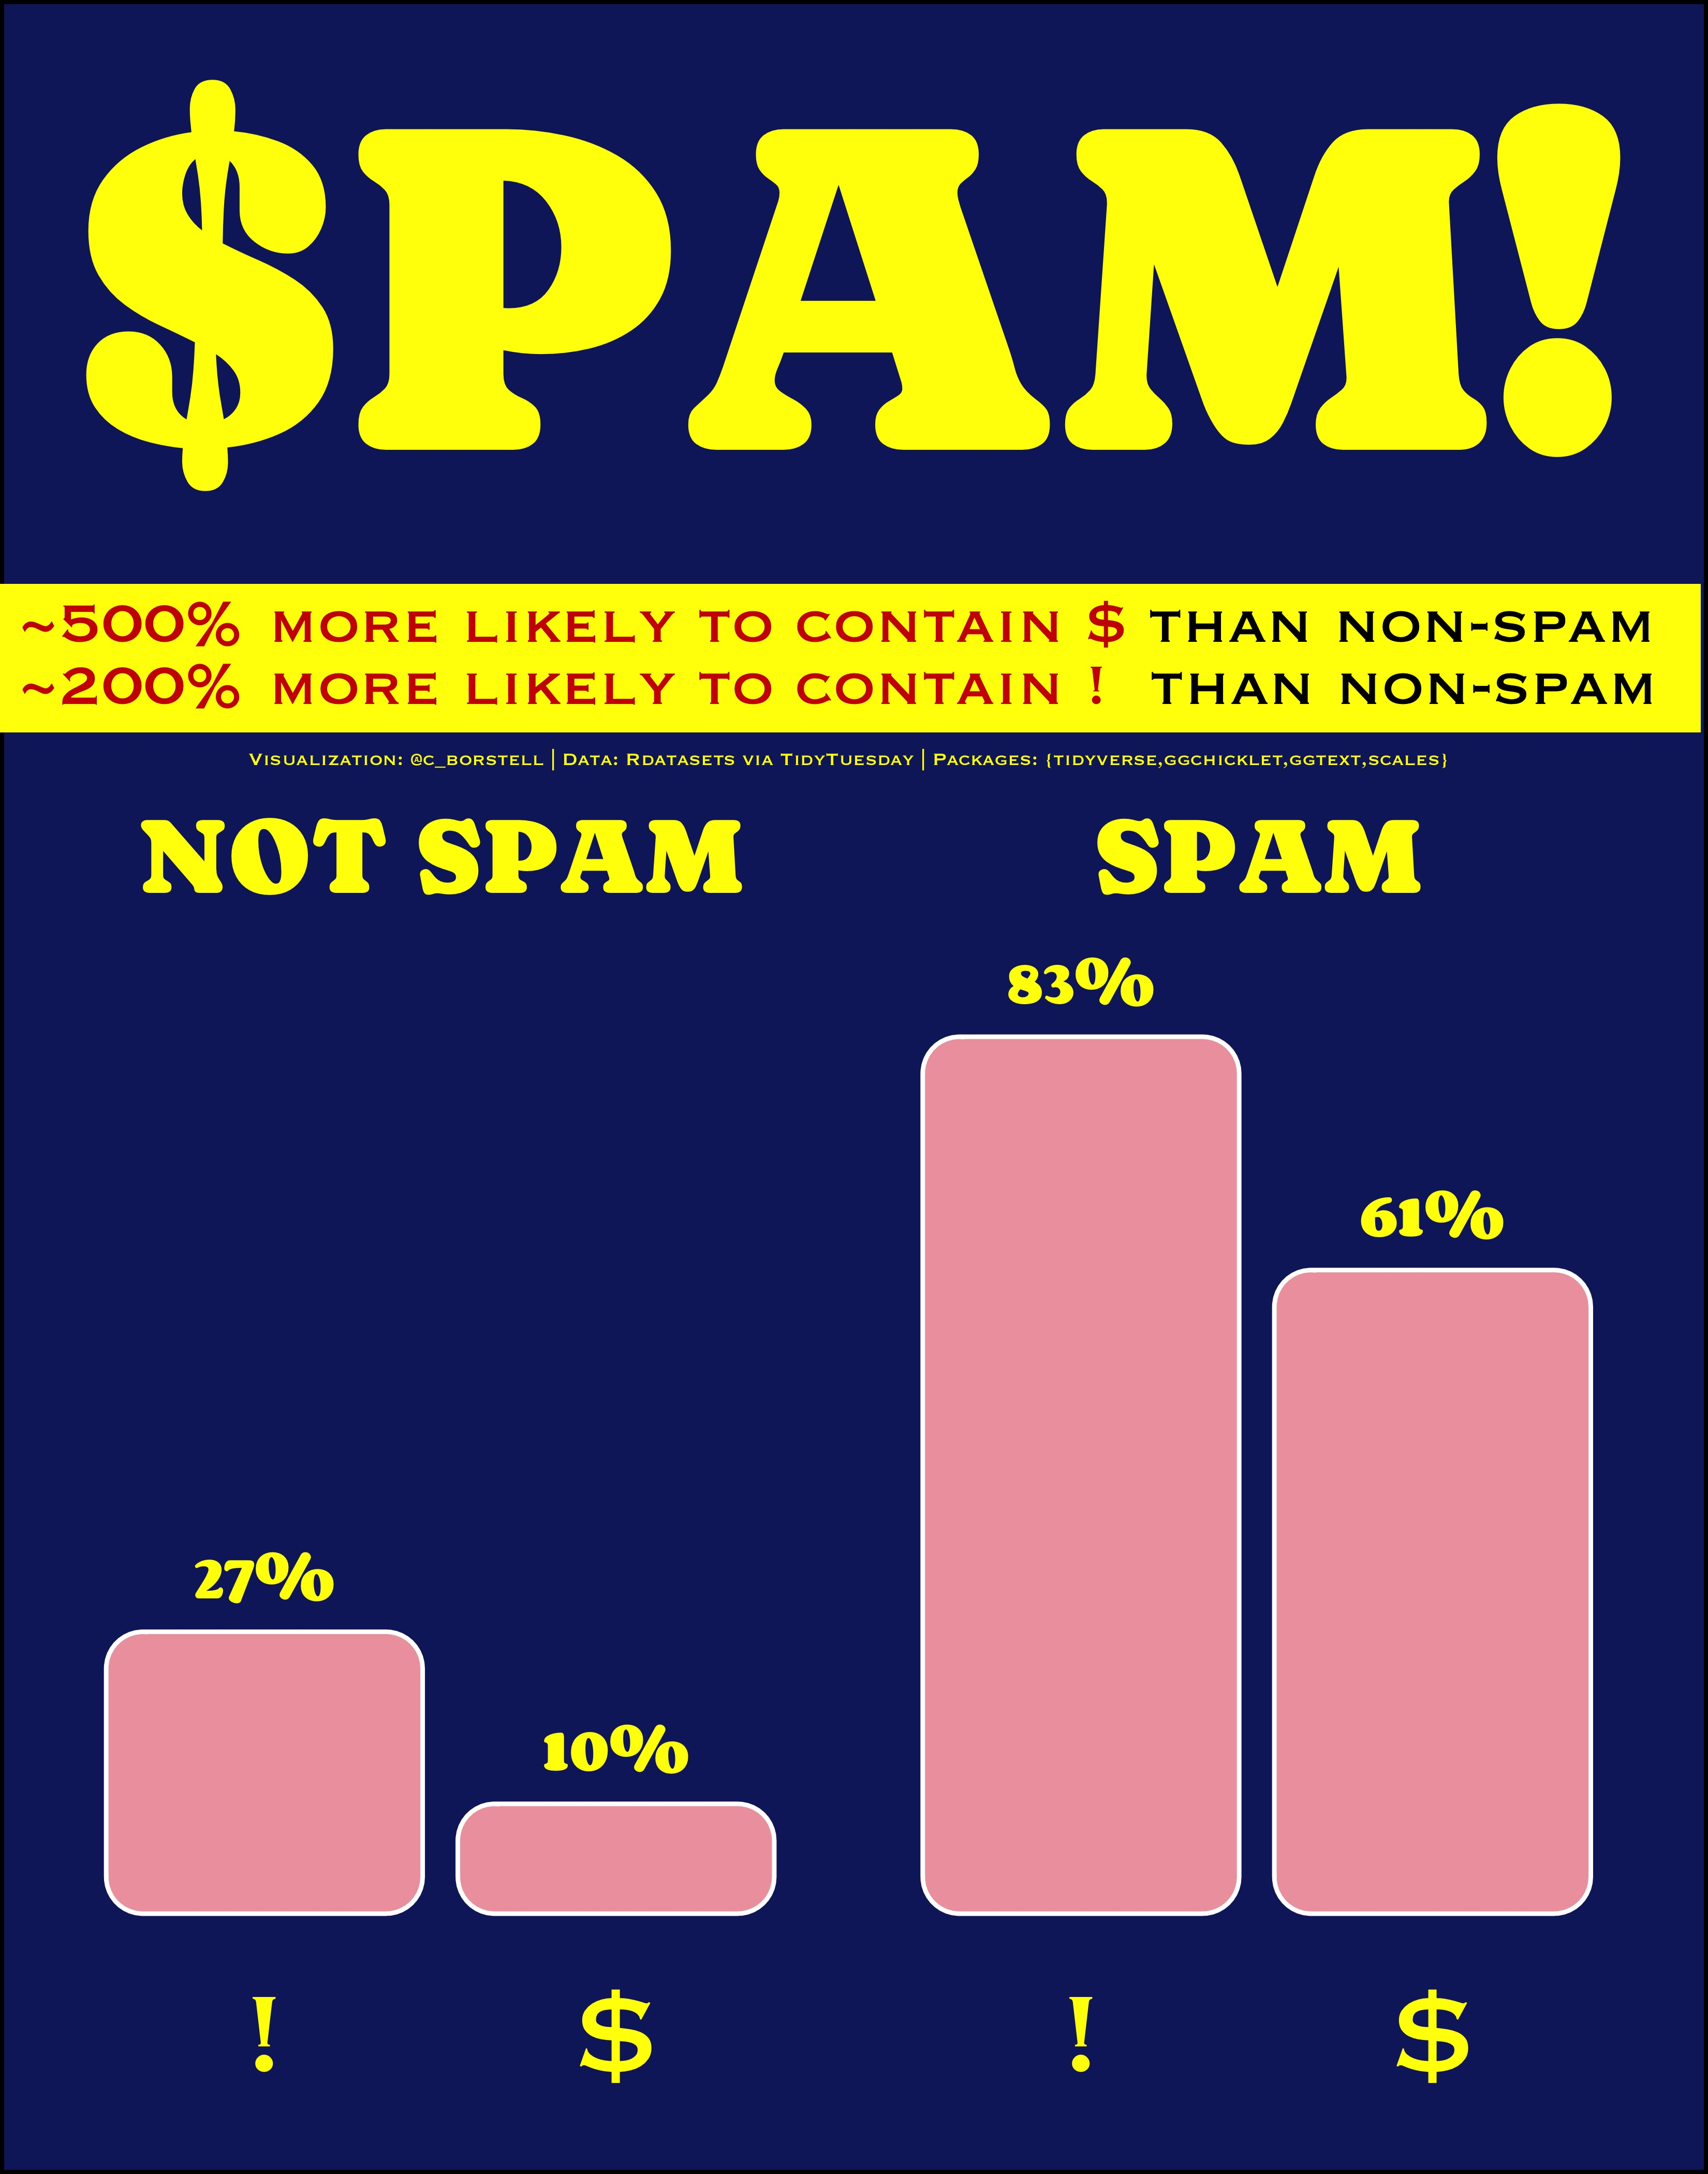

Recreate this plot in R.

# Load libraries ----------------------------------------------------------

library(tidyverse)
library(scales)
library(ggchicklet)
library(ggtext)



# Read data ---------------------------------------------------------------

spam <- read_csv("https://raw.githubusercontent.com/rfordatascience/tidytuesday/master/data/2023/2023-08-15/spam.csv")



# Plot data ---------------------------------------------------------------

# Spam can-style yellow
spam_yellow <- "yellow"

# Plot mean % of "$" and "!" by spam vs non-spam
spam %>% 
  
  # Get % of emails that contain $ and ! per category
  mutate(has_dollar = if_else(dollar>0, 1, 0)) %>% 
  mutate(has_bang = if_else(bang>0, 1, 0)) %>% 
  summarize(dollars = sum(has_dollar)/n(),
         bangs = sum(has_bang)/n(),
         .by = yesno) %>% 
  
  # Rename categories
  mutate(spam = case_when(
    yesno == "y" ~ "spam",
    yesno == "n" ~ "not spam",
    .default = NA_character_
  )) %>% 
  
  # Make long format
  pivot_longer(cols = c(dollars, bangs), 
               names_to = "sign", 
               values_to = "percent") %>% 
  
  # Relabel to actual characters
  mutate(sign = case_when(
    sign == "bangs" ~ "!",
    sign == "dollars" ~ "$",
    .default = NA_character_
  )) %>% 
  
  # Plot data
  ggplot() +
  
  # Make spam-looking columns
  geom_chicklet(aes(x=sign, y=percent), 
           position = "dodge", 
           radius = unit(3, "mm"),
           show.legend = F, 
           color="white",
           fill="lightpink2") +
  
  # Plot % labels
  geom_text(aes(x=sign, y=percent+.05, label=paste0(round(percent*100),"%")),
            color=spam_yellow,
            family="Corben-Bold",
            size=4) +
  
  # Customize plot
  scale_y_continuous(labels=percent_format()) +
  labs(x="", 
       y="", 
       title="$PAM!", 
       subtitle="~500% more likely to contain $ <span style='color:black;'>than non-spam </span><br>~200% more likely to contain ! <span style='color:black;'> than non-spam </span>",
       caption="Visualization: @c_borstell | Data: Rdatasets via TidyTuesday | Packages: {tidyverse,ggchicklet,ggtext,scales}") +
  facet_wrap(~toupper(spam)) +
  theme_minimal(base_size=20, base_family="Caprasimo") +
  theme(strip.text = element_text(size=25, 
                                  family="Caprasimo", 
                                  color=spam_yellow),
        axis.text.x = element_text(size=rel(2), 
                                   color=spam_yellow,
                                   family="Copperplate"),
        axis.text.y = element_blank(),
        plot.title = element_text(size=rel(5.5), 
                                  family="Caprasimo", 
                                  color=spam_yellow,
                                  hjust=.5),
        plot.subtitle = element_textbox(family="Copperplate", 
                                        fill=spam_yellow, 
                                        color="red3",
                                        padding=margin(5, 5, 5, 5, unit = "pt"),
                                        hjust=.5,
                                        size=rel(.8)),
        plot.caption = element_text(size=rel(.25),
                                    family="Copperplate",
                                    color=spam_yellow,
                                    hjust=.5,
                                    vjust=670),
        plot.background = element_rect(fill="#12226B"),
        plot.margin = margin(30, 15, -15, -15, unit = "pt"),
        panel.grid = element_blank())

# Save plot
ggsave(width = 5.5, height = 7, units = "in", dpi = 600)

#Alt-text: Graphic in the style of a SPAM can, blue background and yellow text, showing the percentage of emails containing exclamation points "!" and dollar signs "$" in spam vs non-spam emails. The columns (showing the higher values for spam emails) are a light pink shade, resembling slices of spam.
